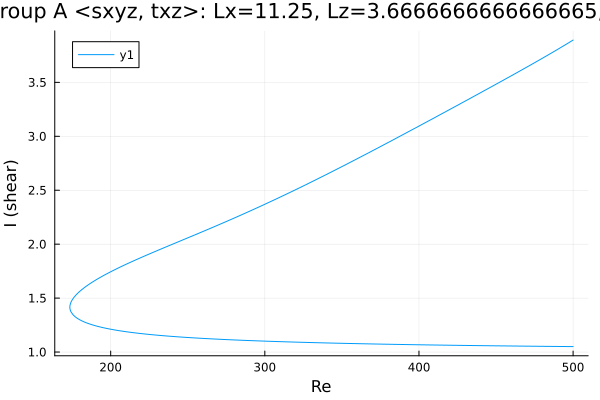

The data file committed next to this chart (first rows):
Re, shear
500.0, 3.892
499, 3.883
497.5, 3.871
496.1, 3.858
494.7, 3.846
493.3, 3.834
491.9, 3.822
490.5, 3.81
489.1, 3.798
487.6, 3.786
486.2, 3.775
484.8, 3.763
484.3, 3.758
482.9, 3.747
481.5, 3.735
480, 3.723
478.6, 3.712
477.2, 3.7
475.8, 3.689
474.4, 3.677
473, 3.666
471.6, 3.654
470.1, 3.643
468.7, 3.632
467.3, 3.62
465.9, 3.609
464.5, 3.598
463.1, 3.586
461.7, 3.575
460.2, 3.564
458.8, 3.553
457.4, 3.541
456, 3.53
454.6, 3.519
453.2, 3.508
451.8, 3.497
450.3, 3.486
448.9, 3.475
447.5, 3.463
446.1, 3.452
444.7, 3.441
443.3, 3.43
441.9, 3.419
440.4, 3.408
439, 3.397
437.6, 3.386
436.2, 3.375
434.8, 3.364
433.4, 3.353
432, 3.342
430.5, 3.331
429.1, 3.32
427.7, 3.309
426.3, 3.298
424.9, 3.287
423.5, 3.276
422.1, 3.265
420.6, 3.254
419.2, 3.243
417.8, 3.232
... 475 more rows
